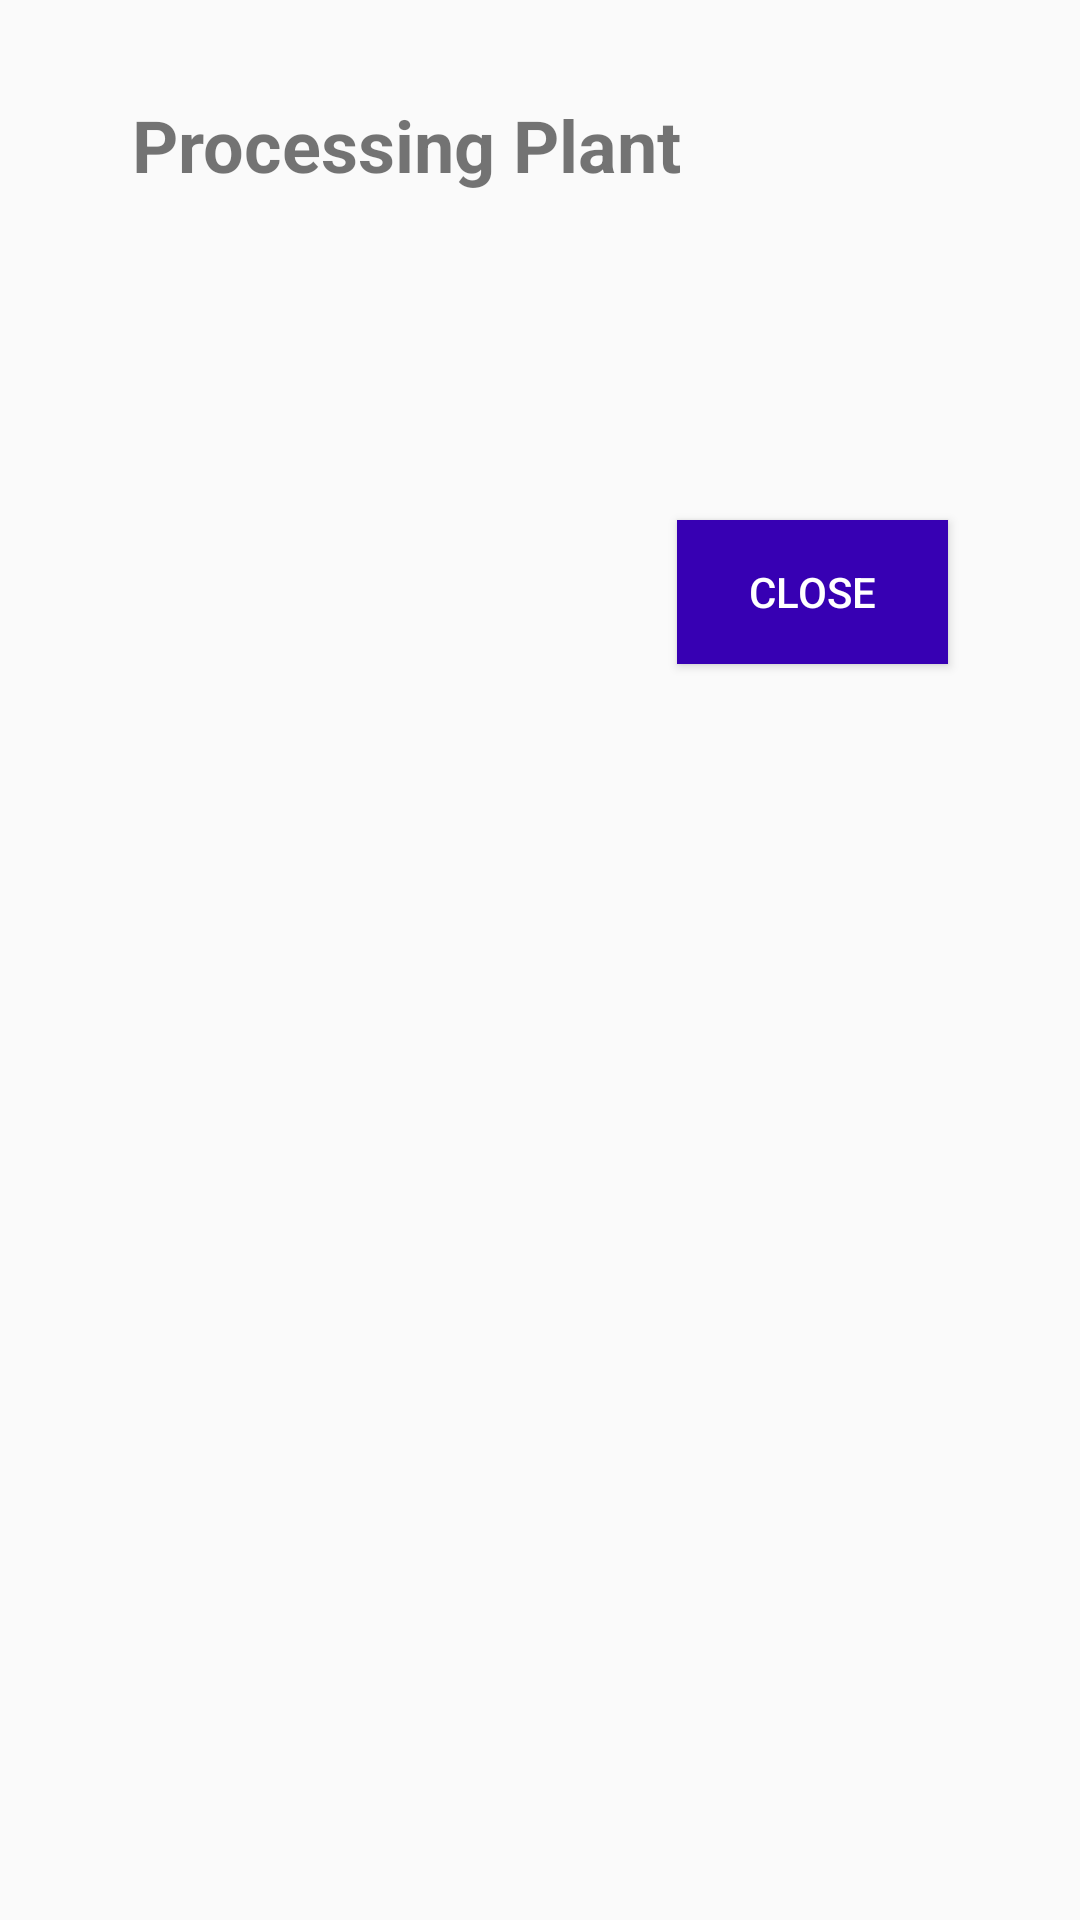

Produce the Android XML layout that renders to this screen, including the resource entries it uses.
<!-- AndroidManifest.xml: application theme AppTheme -->
<!-- res/layout/aqua_trace_list_single_details.xml -->
<?xml version="1.0" encoding="utf-8"?>
<RelativeLayout
    xmlns:android="http://schemas.android.com/apk/res/android"
    android:orientation="vertical"
    android:layout_width="match_parent"
    android:layout_height="match_parent">

    <RelativeLayout
        android:layout_width="match_parent"
        android:layout_height="wrap_content"
        android:layout_margin="24sp"
        android:padding="8sp">

        <TextView
            android:id="@+id/header"
            android:layout_width="wrap_content"
            android:layout_height="wrap_content"
            android:layout_marginLeft="12sp"
            android:text="Processing Plant"
            android:textSize="24sp"
            android:textStyle="bold"/>

        <TextView
            android:id="@+id/content1"
            android:layout_width="wrap_content"
            android:layout_height="wrap_content"
            android:layout_below="@+id/header"
            android:layout_marginTop="8sp"
            android:layout_marginLeft="62sp"
            android:textSize="18sp"/>

        <TextView
            android:id="@+id/content2"
            android:layout_width="wrap_content"
            android:layout_height="wrap_content"
            android:layout_below="@+id/content1"
            android:layout_marginTop="8sp"
            android:layout_marginLeft="62sp"
            android:textSize="18sp"/>
        <TextView
            android:id="@+id/content3"
            android:layout_width="wrap_content"
            android:layout_height="wrap_content"
            android:layout_below="@+id/content2"
            android:layout_marginTop="8sp"
            android:layout_marginLeft="62sp"
            android:textSize="18sp"/>

        <android.support.v7.widget.AppCompatButton
            android:id="@+id/close"
            android:layout_width="wrap_content"
            android:layout_height="wrap_content"
            android:layout_below="@+id/content3"
            android:layout_margin="12sp"
            android:paddingLeft="24sp"
            android:paddingRight="24sp"
            android:layout_alignParentRight="true"
            android:text="Close"
            android:textColor="@android:color/white"
            android:background="@color/colorPrimaryDark"/>

    </RelativeLayout>

</RelativeLayout>
<!-- resources referenced by this layout -->
<resources>
  <style name="AppTheme" parent="Theme.AppCompat.Light.DarkActionBar">
          
          <item name="colorPrimary">@color/colorPrimary</item>
          <item name="colorPrimaryDark">@color/colorPrimaryDark</item>
          <item name="colorAccent">@color/colorAccent</item>
      </style>
  <!-- not gathered from this repository: default colours our renderer supplied (Android Studio template values) -->
  <color name="colorPrimary">#FF6200EE</color>
  <color name="colorPrimaryDark">#FF3700B3</color>
  <color name="colorAccent">#FF03DAC5</color>
</resources>
